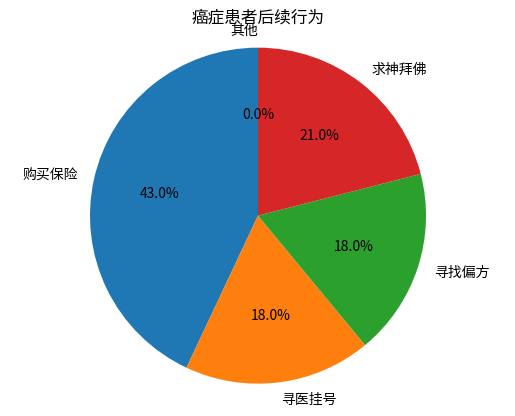

This figure's Python source:
import matplotlib.pyplot as plt

# 数据
labels = ['购买保险', '寻医挂号', '寻找偏方', '求神拜佛', '其他']  # 这里补充“其他”，因原图表各部分占比和为43%+18%+18%+21% = 100% ，实际按你的需求调整
sizes = [43, 18, 18, 21, 0]  # 各部分占比，和为100，可按需调整
colors = ['#FFA07A', '#90EE90', '#FFC0CB', '#87CEFA', '#D3D3D3']  # 各部分颜色，可自定义

# 绘制饼图
fig, ax = plt.subplots()
ax.pie(sizes, labels=labels, autopct='%1.1f%%', startangle=90)
ax.axis('equal')  # 保证饼图是正圆形

# 添加标题
plt.title('癌症患者后续行为')

# 显示图表
plt.show()
